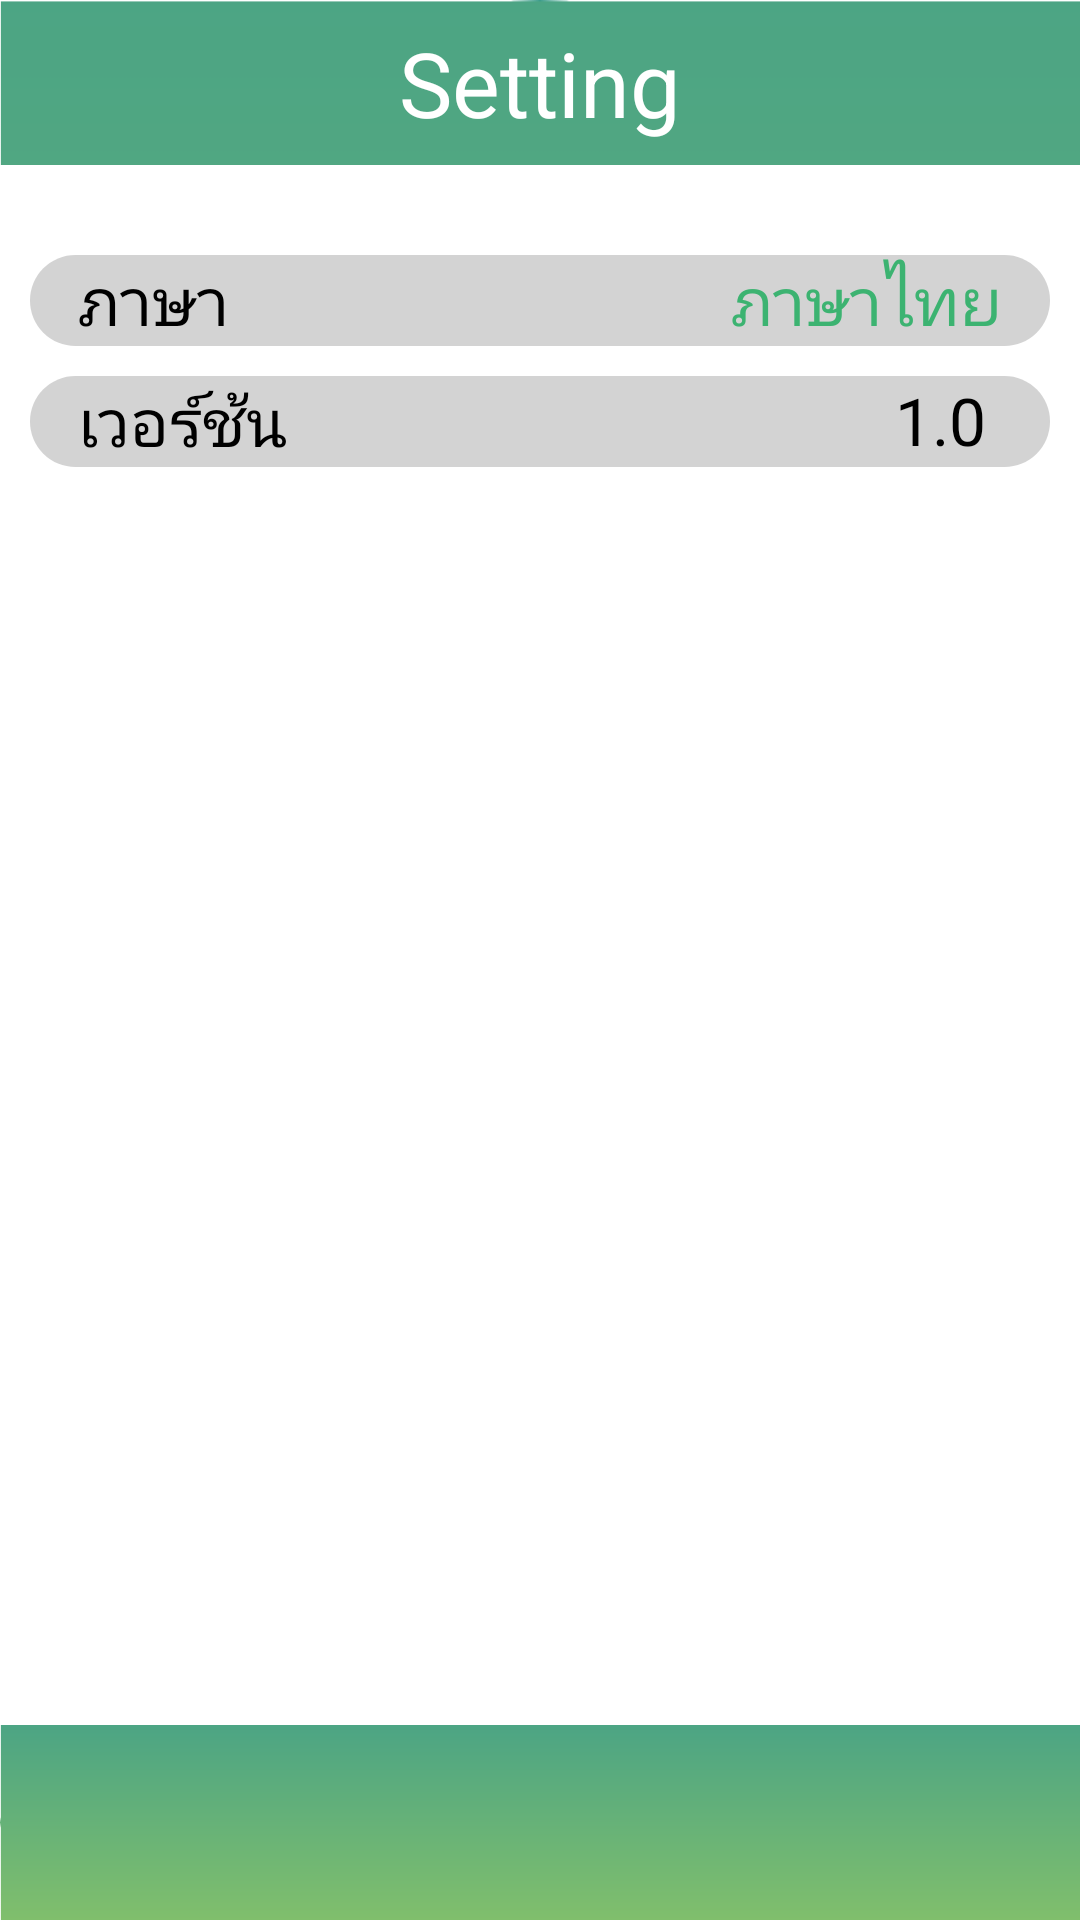

Reconstruct the res/layout file that produces this screen, plus the resources it refers to.
<!-- AndroidManifest.xml: application theme AppTheme -->
<!-- res/layout/activity_settingpage.xml -->
<?xml version="1.0" encoding="utf-8"?>
<RelativeLayout xmlns:android="http://schemas.android.com/apk/res/android"
    xmlns:app="http://schemas.android.com/apk/res-auto"
    xmlns:tools="http://schemas.android.com/tools"
    android:layout_width="match_parent"
    android:layout_height="match_parent"
    android:background="@drawable/bg">

    
    <RelativeLayout
        android:id="@+id/header"
        android:layout_width="match_parent"
        android:layout_height="55dp"
        android:layout_alignParentTop="true" >

        <TextView
            android:id="@+id/title"
            android:layout_width="match_parent"
            android:layout_height="wrap_content"
            android:gravity="center"
            android:text=" Setting "
            android:textColor="#FFFFFF"
            android:layout_centerVertical="true"
            android:layout_centerHorizontal="true"
            android:textSize="30dp"
            app:fontFamily="@font/regular"
            tools:ignore="MissingConstraints" />


    </RelativeLayout>

    
    <LinearLayout
        android:id="@+id/footer"
        android:layout_width="match_parent"
        android:layout_height="65dp"
        android:layout_alignParentBottom="true"
        android:background="@drawable/bg"
        android:gravity="center" >

        <ImageView
            android:id="@+id/btnnext1"
            android:layout_width="45dp"
            android:layout_height="55dp"
            android:layout_weight="1"
            app:srcCompat="@drawable/ic1"
            tools:ignore="VectorDrawableCompat" />

        <ImageView
            android:id="@+id/btnnext2"
            android:layout_width="45dp"
            android:layout_height="55dp"
            android:layout_weight="1"
            app:srcCompat="@drawable/ic2"
            tools:ignore="VectorDrawableCompat" />

        <ImageView
            android:id="@+id/btnnext3"
            android:layout_width="45dp"
            android:layout_height="55dp"
            android:layout_weight="1"
            app:srcCompat="@drawable/ic3"
            tools:ignore="VectorDrawableCompat" />

        <ImageView
            android:id="@+id/btnnext4"
            android:layout_width="45dp"
            android:layout_height="55dp"
            android:layout_weight="1"
            app:srcCompat="@drawable/ic4"
            tools:ignore="VectorDrawableCompat" />

    </LinearLayout>

    
    <RelativeLayout
        android:id="@+id/content"
        android:layout_width="match_parent"
        android:layout_height="match_parent"
        android:layout_above="@id/footer"
        android:layout_below="@id/header"
        android:background="#FFFFFF">

        <RelativeLayout
            android:layout_width="match_parent"
            android:layout_height="match_parent"  >

            <TextView
                android:id="@+id/opdata1"
                android:layout_width="match_parent"
                android:layout_height="wrap_content"
                android:gravity="left"
                android:text="   ภาษา "
                android:layout_marginTop="30dp"
                android:layout_marginLeft="10dp"
                android:layout_marginRight="10dp"
                android:textColor="#000000"
                android:background="@drawable/button_circle8"
                android:textSize="22dp"
                app:fontFamily="@font/regular"
                tools:ignore="MissingConstraints" />

            <TextView
                android:id="@+id/opdata12"
                android:layout_width="match_parent"
                android:layout_height="wrap_content"
                android:gravity="right"
                android:text=" ภาษาไทย   "
                android:layout_alignTop="@+id/opdata1"
                android:layout_alignParentRight="true"
                android:layout_marginRight="10dp"
                android:textColor="#3CB371"
                android:textSize="22dp"
                app:fontFamily="@font/regular"
                tools:ignore="MissingConstraints" />


            <TextView
                android:id="@+id/opdata2"
                android:layout_width="match_parent"
                android:layout_height="wrap_content"
                android:gravity="left"
                android:text="   เวอร์ช้น "
                android:layout_below="@+id/opdata1"
                android:layout_marginTop="10dp"
                android:layout_marginLeft="10dp"
                android:layout_marginRight="10dp"
                android:textColor="#000000"
                android:textSize="22dp"
                android:background="@drawable/button_circle8"
                app:fontFamily="@font/regular"
                tools:ignore="MissingConstraints" />

            <TextView
                android:id="@+id/opdata21"
                android:layout_width="match_parent"
                android:layout_height="wrap_content"
                android:gravity="right"
                android:text=" 1.0    "
                android:layout_alignTop="@+id/opdata2"
                android:layout_alignParentRight="true"
                android:layout_marginRight="10dp"
                android:textColor="#000000"
                android:textSize="22dp"
                app:fontFamily="@font/regular"
                tools:ignore="MissingConstraints" />

        </RelativeLayout>

    </RelativeLayout>



</RelativeLayout>
<!-- resources referenced by this layout -->
<resources>
  <!-- drawable bg: png bitmap (drawable, 11733 bytes) -->
  <!-- drawable button_circle8 (drawable) -->
  <?xml version="1.0" encoding="utf-8"?>
  <shape xmlns:android="http://schemas.android.com/apk/res/android"
      android:shape="rectangle">
  
      <gradient
          android:startColor="#D3D3D3"
          android:centerColor="#D3D3D3"
          android:endColor="#D3D3D3"/>
      <corners android:radius="50dp"/>
  </shape>
  <!-- drawable ic1: png bitmap (drawable, 2426 bytes) -->
  <!-- drawable ic2: png bitmap (drawable, 3341 bytes) -->
  <!-- drawable ic3: png bitmap (drawable, 2320 bytes) -->
  <!-- drawable ic4: png bitmap (drawable, 4125 bytes) -->
  <style name="AppTheme" parent="Theme.AppCompat.Light.DarkActionBar">
          
          <item name="colorPrimary">@color/colorPrimary</item>
          <item name="colorPrimaryDark">@color/colorPrimaryDark</item>
          <item name="colorAccent">@color/colorAccent</item>
      </style>
  <color name="colorPrimary">#F4D3E4</color>
  <color name="colorPrimaryDark">#A9A9A9</color>
  <color name="colorAccent">#D81B60</color>
</resources>
